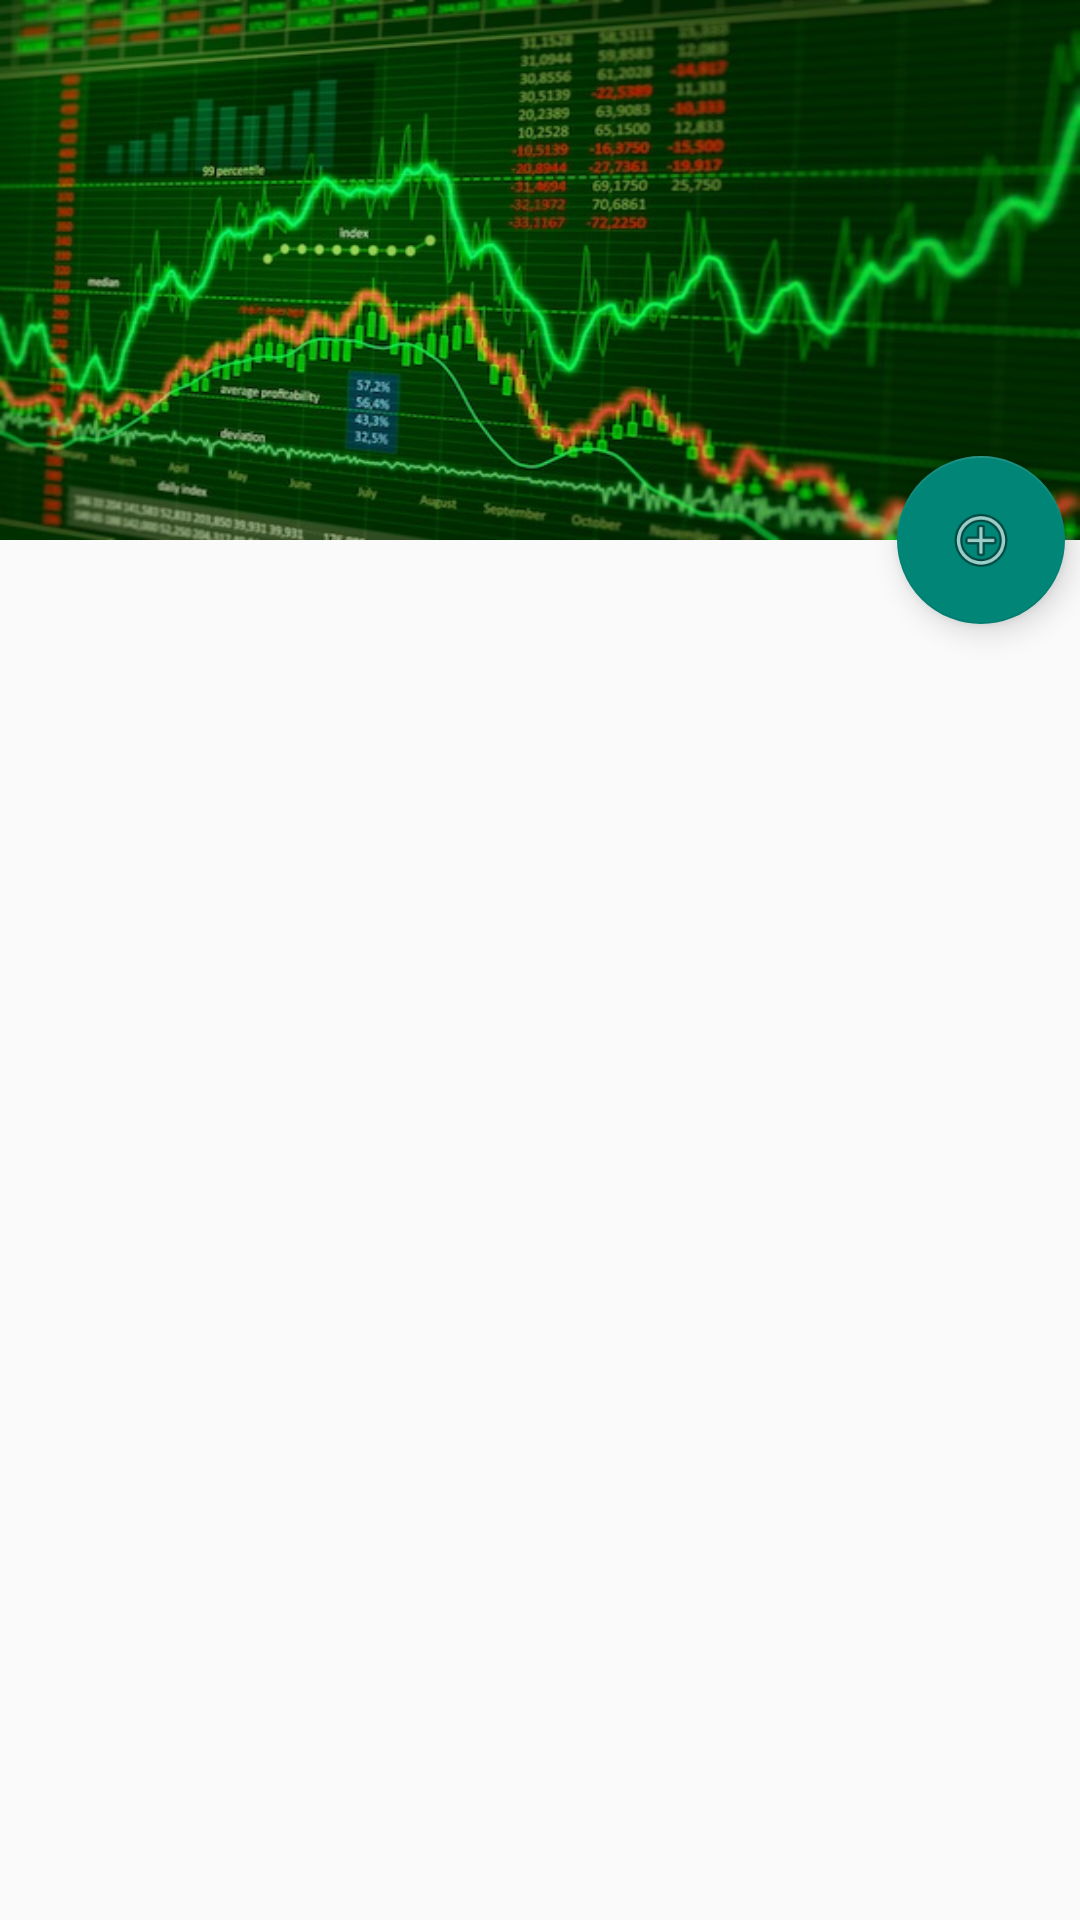

Reconstruct the res/layout file that produces this screen, plus the resources it refers to.
<!-- AndroidManifest.xml: application theme AppTheme -->
<!-- res/layout/activity_main.xml -->
<android.support.design.widget.CoordinatorLayout xmlns:android="http://schemas.android.com/apk/res/android"
    xmlns:app="http://schemas.android.com/apk/res-auto"
    android:layout_width="match_parent"
    android:layout_height="match_parent"
    android:fitsSystemWindows="true">

    <android.support.design.widget.AppBarLayout
        android:id="@+id/appbar"
        android:layout_width="match_parent"
        android:layout_height="180dp"
        android:fitsSystemWindows="true"
        android:theme="@style/ThemeOverlay.AppCompat.Dark.ActionBar">

        <android.support.design.widget.CollapsingToolbarLayout
            android:id="@+id/collapsing_toolbar"
            android:layout_width="match_parent"
            android:layout_height="match_parent"
            android:fitsSystemWindows="true"
            android:clickable="true"
            app:contentScrim="?attr/colorPrimary"
            app:layout_scrollFlags="scroll|exitUntilCollapsed">

            <ImageView
                android:id="@+id/header"
                android:layout_width="match_parent"
                android:layout_height="match_parent"
                android:background="@drawable/stockchart"
                android:fitsSystemWindows="true"
                android:scaleType="centerCrop"
                app:layout_collapseMode="parallax" />

            <android.support.v7.widget.Toolbar
                android:id="@+id/toolbar"
                android:layout_width="match_parent"
                android:layout_height="?attr/actionBarSize"
                app:layout_collapseMode="parallax"
                app:popupTheme="@style/ThemeOverlay.AppCompat.Light">

                </android.support.v7.widget.Toolbar>
                    </android.support.design.widget.CollapsingToolbarLayout>
    </android.support.design.widget.AppBarLayout>

    <FrameLayout
        android:id="@+id/main_container"
        android:layout_width="match_parent"
        android:layout_height="match_parent"
        app:layout_behavior="@string/appbar_scrolling_view_behavior">
    </FrameLayout>

    <android.support.design.widget.FloatingActionButton
        android:id="@+id/fab"
        android:layout_width="wrap_content"
        android:layout_height="wrap_content"
        android:layout_margin="5dp"
        android:clickable="true"
        android:src="@android:drawable/ic_menu_add"
        app:layout_anchor="@+id/appbar"
        app:layout_anchorGravity="bottom|right|end" />

</android.support.design.widget.CoordinatorLayout>
<!-- resources referenced by this layout -->
<resources>
  <!-- drawable stockchart: jpg bitmap (drawable, 78716 bytes) -->
  <style name="AppTheme" parent="Theme.AppCompat.Light.NoActionBar">
          
          <item name="colorPrimaryDark">#33691E</item>
          <item name="colorPrimary">#558B2F</item>
          <item name="android:navigationBarColor">?attr/colorPrimaryDark</item>
      </style>
</resources>
